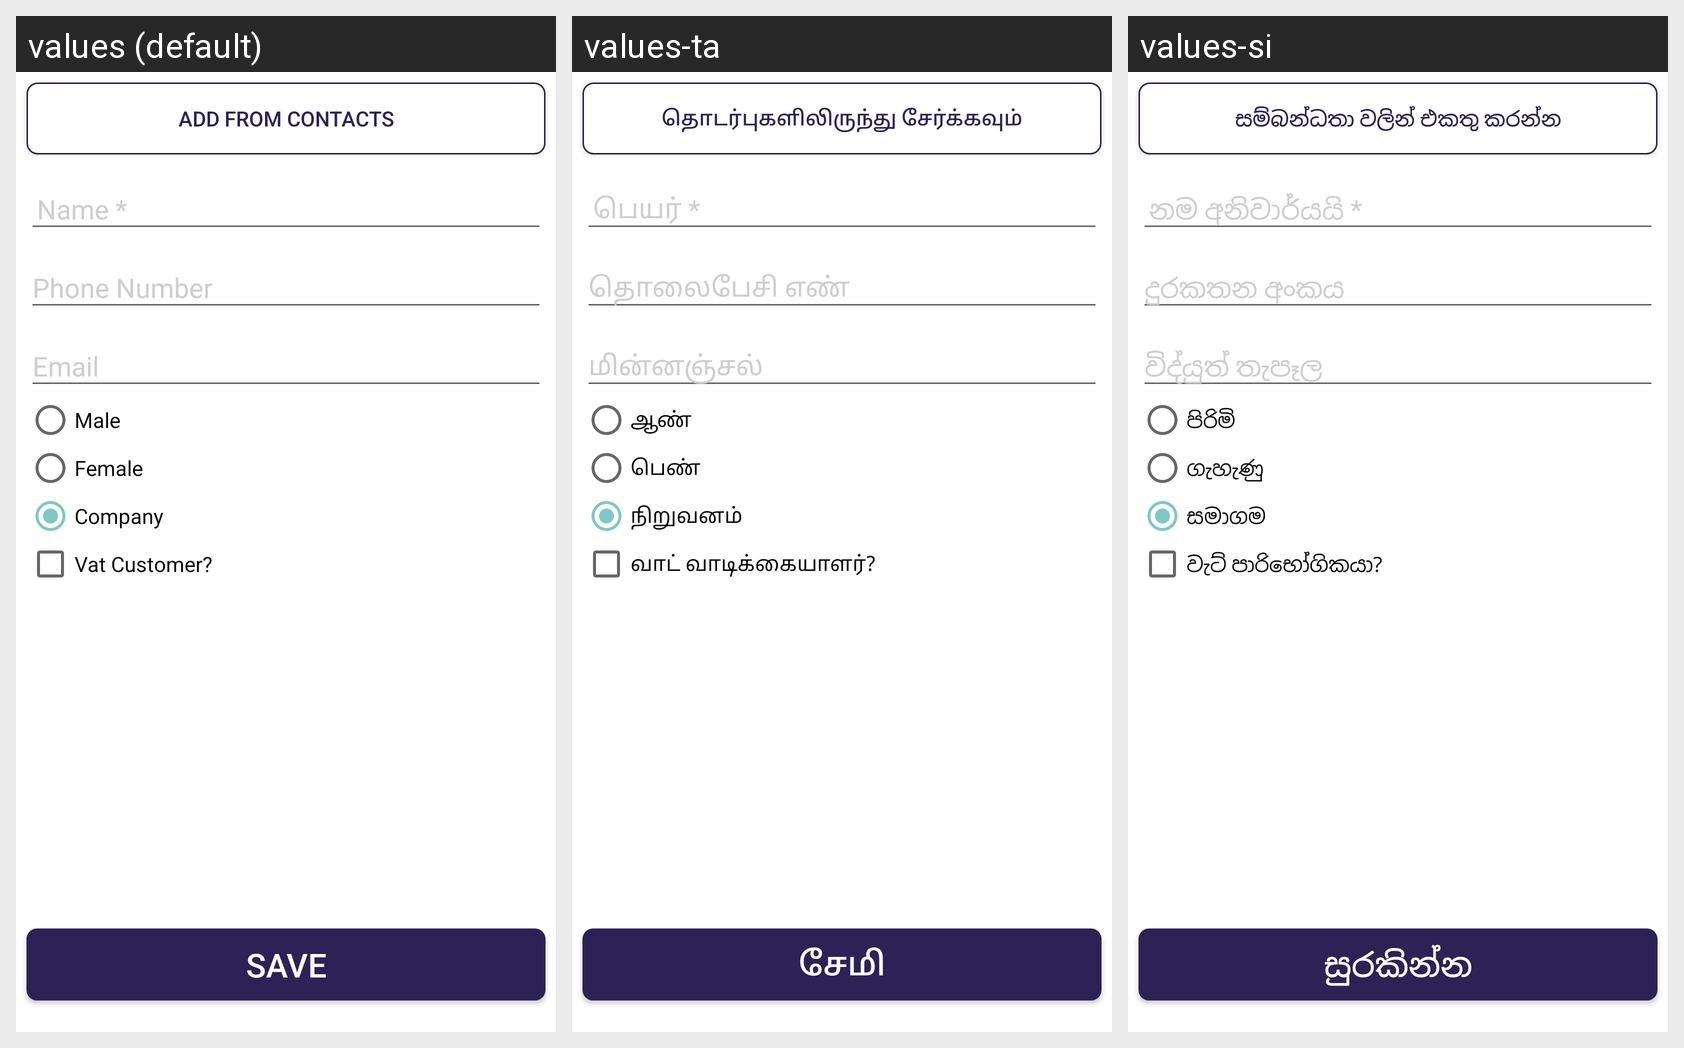

Translations of the strings shown on this Android screen, per locale in the grid:
Android screen res/layout/activity_add_customer.xml rendered under 3 locales, left to right: values (default), values-ta, values-si. Device: Nexus 5 (rendered at 1080×1920; each locale shown at half size, 540×960, under a caption strip naming it); theme AppTheme.
Strings drawn on this screen, with the default value and each locale's value (text and hints the layout hard-codes, and strings that could not be matched under every locale, appear in the picture but are not listed):

add_from_contacts
  values: ADD FROM CONTACTS
  values-ta: தொடர்புகளிலிருந்து சேர்க்கவும்
  values-si: සම්බන්ධතා වලින් එකතු කරන්න

name_mandatory
  values: Name *
  values-ta: பெயர் *
  values-si: නම අනිවාර්යයි *

male
  values: Male
  values-ta: ஆண்
  values-si: පිරිමි

female
  values: Female
  values-ta: பெண்
  values-si: ගැහැණු

company
  values: Company
  values-ta: நிறுவனம்
  values-si: සමාගම

vat_user
  values: Vat Customer?
  values-ta: வாட் வாடிக்கையாளர்?
  values-si: වැට් පාරිභෝගිකයා?

save
  values: SAVE
  values-ta: சேமி
  values-si: සුරකින්න
